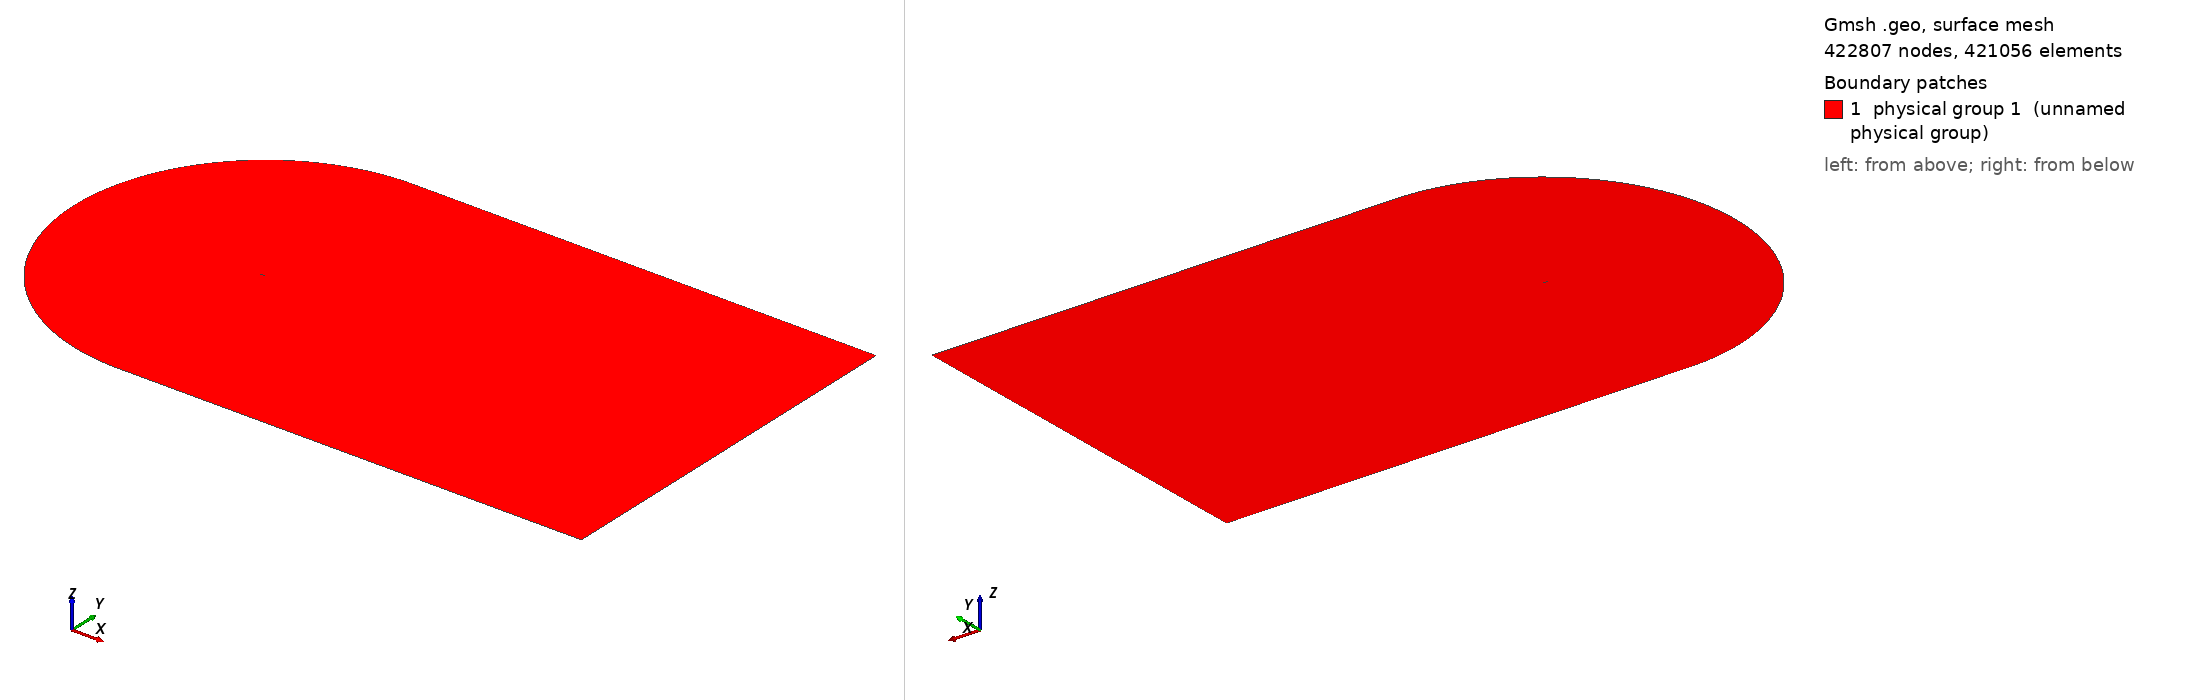

Gmsh geometry script, surface-meshed: 422807 nodes, 421056 surface elements. Boundary patches (legend numbers): 1 physical group 1 (unnamed physical group). Left view from above one corner, right view from below the opposite corner. Legend entries are the model's physical surfaces. The drawing asked Gmsh for element sizes between 1% and 20% of the model's largest extent; the script's own settings can give other sizes.

=== cgrid_uniform.geo (drawn) ===
// ===========================================
// ==================================MESH FILE
// ===========================================

h = 0.02;
C = 1.00898;
H = 39.39376495*C;

// =====================================POINTS
Point(1) = {C, 0, 0.0, 20*h};
Point(2) = {1, 0.00126, 0.0, 19.6605*h};
Point(3) = {0.996275, 0.001864, 0.0, 19.5192*h};
Point(4) = {0.990096, 0.00286, 0.0, 19.2849*h};
Point(5) = {0.983171, 0.003969, 0.0, 19.0223*h};
Point(6) = {0.975506, 0.005186, 0.0, 18.7318*h};
Point(7) = {0.967161, 0.006501, 0.0, 18.4155*h};
Point(8) = {0.958242, 0.007894, 0.0, 18.0775*h};
Point(9) = {0.948875, 0.009343, 0.0, 17.7226*h};
Point(10) = {0.939182, 0.010828, 0.0, 17.3555*h};
Point(11) = {0.929263, 0.012333, 0.0, 16.9799*h};
Point(12) = {0.919193, 0.013845, 0.0, 16.5986*h};
Point(13) = {0.909025, 0.015357, 0.0, 16.2137*h};
Point(14) = {0.898794, 0.016862, 0.0, 15.8266*h};
Point(15) = {0.888521, 0.018359, 0.0, 15.4379*h};
Point(16) = {0.878222, 0.019844, 0.0, 15.0483*h};
Point(17) = {0.867904, 0.021317, 0.0, 14.6581*h};
Point(18) = {0.857574, 0.022777, 0.0, 14.2675*h};
Point(19) = {0.847235, 0.024224, 0.0, 13.8766*h};
Point(20) = {0.836889, 0.025656, 0.0, 13.4856*h};
Point(21) = {0.826538, 0.027075, 0.0, 13.0944*h};
Point(22) = {0.816183, 0.028481, 0.0, 12.7032*h};
Point(23) = {0.805825, 0.029872, 0.0, 12.3119*h};
Point(24) = {0.795464, 0.031249, 0.0, 11.9205*h};
Point(25) = {0.785101, 0.032612, 0.0, 11.5292*h};
Point(26) = {0.774736, 0.033962, 0.0, 11.1379*h};
Point(27) = {0.764369, 0.035297, 0.0, 10.7465*h};
Point(28) = {0.754001, 0.036618, 0.0, 10.3552*h};
Point(29) = {0.743632, 0.037925, 0.0, 9.96392*h};
Point(30) = {0.733263, 0.039217, 0.0, 9.5727*h};
Point(31) = {0.722893, 0.040495, 0.0, 9.18151*h};
Point(32) = {0.712523, 0.041758, 0.0, 8.79039*h};
Point(33) = {0.702153, 0.043007, 0.0, 8.39933*h};
Point(34) = {0.691784, 0.04424, 0.0, 8.00838*h};
Point(35) = {0.681416, 0.045458, 0.0, 7.61753*h};
Point(36) = {0.671049, 0.046661, 0.0, 7.22678*h};
Point(37) = {0.660683, 0.047848, 0.0, 6.83614*h};
Point(38) = {0.650319, 0.049018, 0.0, 6.44565*h};
Point(39) = {0.639958, 0.050173, 0.0, 6.05533*h};
Point(40) = {0.629598, 0.051311, 0.0, 5.66512*h};
Point(41) = {0.619242, 0.052431, 0.0, 5.27513*h};
Point(42) = {0.608888, 0.053534, 0.0, 4.88528*h};
Point(43) = {0.598538, 0.054619, 0.0, 4.49565*h};
Point(44) = {0.588191, 0.055686, 0.0, 4.10621*h};
Point(45) = {0.577849, 0.056735, 0.0, 3.71702*h};
Point(46) = {0.567511, 0.057764, 0.0, 3.32805*h};
Point(47) = {0.557177, 0.058773, 0.0, 2.9393*h};
Point(48) = {0.546849, 0.059762, 0.0, 2.55085*h};
Point(49) = {0.536527, 0.06073, 0.0, 2.1627*h};
Point(50) = {0.52621, 0.061676, 0.0, 1.77481*h};
Point(51) = {0.5159, 0.0626, 0.0, 1.38726*h};
Point(52) = {0.505596, 0.063502, 0.0, 1*h};
Point(53) = {0.4953, 0.06438, 0.0, 5.05008*h};
Point(54) = {0.485011, 0.065234, 0.0, 9.09664*h};
Point(55) = {0.474731, 0.066063, 0.0, 13.1389*h};
Point(56) = {0.464459, 0.066867, 0.0, 17.1772*h};
Point(57) = {0.454197, 0.067643, 0.0, 21.2108*h};
Point(58) = {0.443944, 0.068393, 0.0, 25.2401*h};
Point(59) = {0.433701, 0.069114, 0.0, 29.2647*h};
Point(60) = {0.42347, 0.069806, 0.0, 33.2839*h};
Point(61) = {0.41325, 0.070468, 0.0, 37.2979*h};
Point(62) = {0.403042, 0.071099, 0.0, 41.3065*h};
Point(63) = {0.392848, 0.071697, 0.0, 45.3088*h};
Point(64) = {0.382667, 0.072262, 0.0, 49.3053*h};
Point(65) = {0.372501, 0.072793, 0.0, 53.2952*h};
Point(66) = {0.36235, 0.073287, 0.0, 57.2785*h};
Point(67) = {0.352216, 0.073745, 0.0, 61.2545*h};
Point(68) = {0.3421, 0.074165, 0.0, 65.2228*h};
Point(69) = {0.332002, 0.074546, 0.0, 69.1835*h};
Point(70) = {0.321925, 0.074885, 0.0, 73.1353*h};
Point(71) = {0.311869, 0.075182, 0.0, 77.0784*h};
Point(72) = {0.301837, 0.075435, 0.0, 81.0116*h};
Point(73) = {0.291829, 0.075642, 0.0, 84.935*h};
Point(74) = {0.28185, 0.075802, 0.0, 88.8467*h};
Point(75) = {0.2719, 0.075913, 0.0, 92.7468*h};
Point(76) = {0.261984, 0.075973, 0.0, 96.6333*h};
Point(77) = {0.252107, 0.075981, 0.0, 100.505*h};
Point(78) = {0.242274, 0.075934, 0.0, 104.359*h};
Point(79) = {0.232493, 0.07583, 0.0, 108.192*h};
Point(80) = {0.222775, 0.075669, 0.0, 112.002*h};
Point(81) = {0.213136, 0.075448, 0.0, 115.781*h};
Point(82) = {0.203599, 0.075166, 0.0, 119.52*h};
Point(83) = {0.194193, 0.074821, 0.0, 123.209*h};
Point(84) = {0.184949, 0.074405, 0.0, 126.836*h};
Point(85) = {0.175884, 0.073906, 0.0, 130.394*h};
Point(86) = {0.167005, 0.073314, 0.0, 133.882*h};
Point(87) = {0.158316, 0.072621, 0.0, 137.299*h};
Point(88) = {0.149819, 0.07182, 0.0, 140.644*h};
Point(89) = {0.141513, 0.070904, 0.0, 143.919*h};
Point(90) = {0.133401, 0.069871, 0.0, 147.124*h};
Point(91) = {0.125484, 0.068715, 0.0, 150.26*h};
Point(92) = {0.117765, 0.067435, 0.0, 153.327*h};
Point(93) = {0.110249, 0.066031, 0.0, 156.323*h};
Point(94) = {0.102944, 0.064503, 0.0, 159.249*h};
Point(95) = {0.095859, 0.062855, 0.0, 162.1*h};
Point(96) = {0.089006, 0.061093, 0.0, 164.873*h};
Point(97) = {0.082398, 0.059223, 0.0, 167.565*h};
Point(98) = {0.07605, 0.057257, 0.0, 170.169*h};
Point(99) = {0.06998, 0.055207, 0.0, 172.68*h};
Point(100) = {0.064202, 0.05309, 0.0, 175.092*h};
Point(101) = {0.058733, 0.050922, 0.0, 177.398*h};
Point(102) = {0.053584, 0.048723, 0.0, 179.592*h};
Point(103) = {0.048762, 0.046512, 0.0, 181.672*h};
Point(104) = {0.044269, 0.044306, 0.0, 183.633*h};
Point(105) = {0.040103, 0.042122, 0.0, 185.477*h};
Point(106) = {0.036255, 0.039973, 0.0, 187.205*h};
Point(107) = {0.032711, 0.03787, 0.0, 188.82*h};
Point(108) = {0.029455, 0.03582, 0.0, 190.328*h};
Point(109) = {0.026469, 0.033829, 0.0, 191.734*h};
Point(110) = {0.023733, 0.031899, 0.0, 193.047*h};
Point(111) = {0.021227, 0.030029, 0.0, 194.272*h};
Point(112) = {0.018933, 0.028221, 0.0, 195.417*h};
Point(113) = {0.016832, 0.02647, 0.0, 196.489*h};
Point(114) = {0.014907, 0.024775, 0.0, 197.494*h};
Point(115) = {0.013145, 0.023131, 0.0, 198.439*h};
Point(116) = {0.011531, 0.021537, 0.0, 199.328*h};
Point(117) = {0.010054, 0.019988, 0.0, 200.167*h};
Point(118) = {0.008704, 0.01848, 0.0, 200.96*h};
Point(119) = {0.007471, 0.017011, 0.0, 201.712*h};
Point(120) = {0.006348, 0.015576, 0.0, 202.426*h};
Point(121) = {0.005328, 0.014174, 0.0, 203.105*h};
Point(122) = {0.004406, 0.0128, 0.0, 203.754*h};
Point(123) = {0.003578, 0.011454, 0.0, 204.373*h};
Point(124) = {0.00284, 0.010131, 0.0, 204.967*h};
Point(125) = {0.00219, 0.008831, 0.0, 205.537*h};
Point(126) = {0.001627, 0.007553, 0.0, 206.084*h};
Point(127) = {0.001148, 0.006295, 0.0, 206.612*h};
Point(128) = {0.000752, 0.005058, 0.0, 207.121*h};
Point(129) = {0.000441, 0.003842, 0.0, 207.613*h};
Point(130) = {0.000213, 0.002647, 0.0, 208.09*h};
Point(131) = {6.7e-05, 0.001475, 0.0, 208.553*h};
Point(132) = {4e-06, 0.000335, 0.0, 209*h};
Point(133) = {2e-05, -0.00079, 0.0, 208.545*h};
Point(134) = {0.000123, -0.001929, 0.0, 208.083*h};
Point(135) = {0.000323, -0.003079, 0.0, 207.611*h};
Point(136) = {0.000629, -0.004228, 0.0, 207.13*h};
Point(137) = {0.001048, -0.005369, 0.0, 206.639*h};
Point(138) = {0.001584, -0.006491, 0.0, 206.136*h};
Point(139) = {0.00224, -0.007586, 0.0, 205.62*h};
Point(140) = {0.003014, -0.008645, 0.0, 205.09*h};
Point(141) = {0.003904, -0.009666, 0.0, 204.542*h};
Point(142) = {0.004907, -0.010644, 0.0, 203.976*h};
Point(143) = {0.006018, -0.011579, 0.0, 203.389*h};
Point(144) = {0.007237, -0.012472, 0.0, 202.778*h};
Point(145) = {0.008564, -0.013327, 0.0, 202.14*h};
Point(146) = {0.009999, -0.014145, 0.0, 201.472*h};
Point(147) = {0.011547, -0.01493, 0.0, 200.77*h};
Point(148) = {0.013214, -0.015687, 0.0, 200.03*h};
Point(149) = {0.015007, -0.016418, 0.0, 199.247*h};
Point(150) = {0.016938, -0.017127, 0.0, 198.416*h};
Point(151) = {0.019019, -0.017818, 0.0, 197.529*h};
Point(152) = {0.021269, -0.018494, 0.0, 196.579*h};
Point(153) = {0.023707, -0.01916, 0.0, 195.558*h};
Point(154) = {0.02636, -0.019818, 0.0, 194.453*h};
Point(155) = {0.029257, -0.020473, 0.0, 193.252*h};
Point(156) = {0.032434, -0.021128, 0.0, 191.941*h};
Point(157) = {0.035937, -0.021788, 0.0, 190.499*h};
Point(158) = {0.039816, -0.022458, 0.0, 188.908*h};
Point(159) = {0.044131, -0.023144, 0.0, 187.142*h};
Point(160) = {0.04895, -0.023852, 0.0, 185.173*h};
Point(161) = {0.054343, -0.024588, 0.0, 182.972*h};
Point(162) = {0.060377, -0.02536, 0.0, 180.513*h};
Point(163) = {0.067105, -0.026173, 0.0, 177.773*h};
Point(164) = {0.074547, -0.027032, 0.0, 174.744*h};
Point(165) = {0.082683, -0.027941, 0.0, 171.435*h};
Point(166) = {0.091442, -0.028896, 0.0, 167.873*h};
Point(167) = {0.100715, -0.029893, 0.0, 164.102*h};
Point(168) = {0.110374, -0.030922, 0.0, 160.175*h};
Point(169) = {0.120295, -0.031973, 0.0, 156.142*h};
Point(170) = {0.130369, -0.033033, 0.0, 152.047*h};
Point(171) = {0.140511, -0.03409, 0.0, 147.925*h};
Point(172) = {0.150662, -0.035133, 0.0, 143.799*h};
Point(173) = {0.160779, -0.036149, 0.0, 139.689*h};
Point(174) = {0.170837, -0.037129, 0.0, 135.603*h};
Point(175) = {0.180824, -0.038063, 0.0, 131.548*h};
Point(176) = {0.190738, -0.038941, 0.0, 127.524*h};
Point(177) = {0.200592, -0.039755, 0.0, 123.527*h};
Point(178) = {0.210408, -0.040499, 0.0, 119.547*h};
Point(179) = {0.220217, -0.041175, 0.0, 115.572*h};
Point(180) = {0.230037, -0.041788, 0.0, 111.595*h};
Point(181) = {0.239877, -0.042341, 0.0, 107.61*h};
Point(182) = {0.249743, -0.042837, 0.0, 103.617*h};
Point(183) = {0.259637, -0.04328, 0.0, 99.6128*h};
Point(184) = {0.269559, -0.04367, 0.0, 95.5985*h};
Point(185) = {0.279511, -0.04401, 0.0, 91.5728*h};
Point(186) = {0.28949, -0.044302, 0.0, 87.5368*h};
Point(187) = {0.299495, -0.044547, 0.0, 83.4908*h};
Point(188) = {0.309526, -0.044748, 0.0, 79.4347*h};
Point(189) = {0.319582, -0.044905, 0.0, 75.3688*h};
Point(190) = {0.329659, -0.045021, 0.0, 71.2947*h};
Point(191) = {0.339759, -0.045096, 0.0, 67.2114*h};
Point(192) = {0.349879, -0.045131, 0.0, 63.1201*h};
Point(193) = {0.360018, -0.04513, 0.0, 59.0212*h};
Point(194) = {0.370175, -0.045091, 0.0, 54.9149*h};
Point(195) = {0.380349, -0.045017, 0.0, 50.8017*h};
Point(196) = {0.39054, -0.044909, 0.0, 46.6815*h};
Point(197) = {0.400746, -0.044768, 0.0, 42.5551*h};
Point(198) = {0.410966, -0.044595, 0.0, 38.4228*h};
Point(199) = {0.4212, -0.044391, 0.0, 34.2846*h};
Point(200) = {0.431447, -0.044157, 0.0, 30.1409*h};
Point(201) = {0.441707, -0.043894, 0.0, 25.9917*h};
Point(202) = {0.451978, -0.043603, 0.0, 21.8377*h};
Point(203) = {0.46226, -0.043285, 0.0, 17.679*h};
Point(204) = {0.472553, -0.04294, 0.0, 13.5155*h};
Point(205) = {0.482855, -0.042569, 0.0, 9.34792*h};
Point(206) = {0.493167, -0.042173, 0.0, 5.17596*h};
Point(207) = {0.503488, -0.041754, 0.0, 1*h};
Point(208) = {0.513817, -0.041311, 0.0, 1.39423*h};
Point(209) = {0.524154, -0.040845, 0.0, 1.7888*h};
Point(210) = {0.534499, -0.040357, 0.0, 2.18372*h};
Point(211) = {0.54485, -0.039848, 0.0, 2.5789*h};
Point(212) = {0.555208, -0.039317, 0.0, 2.97439*h};
Point(213) = {0.565572, -0.038767, 0.0, 3.37014*h};
Point(214) = {0.575942, -0.038196, 0.0, 3.76617*h};
Point(215) = {0.586317, -0.037606, 0.0, 4.16243*h};
Point(216) = {0.596697, -0.036998, 0.0, 4.55892*h};
Point(217) = {0.607082, -0.036371, 0.0, 4.95565*h};
Point(218) = {0.617471, -0.035726, 0.0, 5.35256*h};
Point(219) = {0.627863, -0.035063, 0.0, 5.74964*h};
Point(220) = {0.63826, -0.034383, 0.0, 6.14694*h};
Point(221) = {0.648659, -0.033687, 0.0, 6.54437*h};
Point(222) = {0.659062, -0.032974, 0.0, 6.94198*h};
Point(223) = {0.669466, -0.032244, 0.0, 7.33969*h};
Point(224) = {0.679874, -0.031499, 0.0, 7.73758*h};
Point(225) = {0.690283, -0.030738, 0.0, 8.13556*h};
Point(226) = {0.700693, -0.029962, 0.0, 8.53361*h};
Point(227) = {0.711105, -0.02917, 0.0, 8.93179*h};
Point(228) = {0.721517, -0.028364, 0.0, 9.33001*h};
Point(229) = {0.731931, -0.027542, 0.0, 9.72835*h};
Point(230) = {0.742344, -0.026706, 0.0, 10.1267*h};
Point(231) = {0.752758, -0.025855, 0.0, 10.5251*h};
Point(232) = {0.763171, -0.02499, 0.0, 10.9236*h};
Point(233) = {0.773584, -0.024111, 0.0, 11.322*h};
Point(234) = {0.783995, -0.023217, 0.0, 11.7205*h};
Point(235) = {0.794406, -0.022308, 0.0, 12.119*h};
Point(236) = {0.804814, -0.021386, 0.0, 12.5174*h};
Point(237) = {0.815221, -0.020449, 0.0, 12.9159*h};
Point(238) = {0.825625, -0.019498, 0.0, 13.3143*h};
Point(239) = {0.836025, -0.018533, 0.0, 13.7125*h};
Point(240) = {0.846421, -0.017554, 0.0, 14.1107*h};
Point(241) = {0.85681, -0.01656, 0.0, 14.5087*h};
Point(242) = {0.867191, -0.015553, 0.0, 14.9064*h};
Point(243) = {0.877561, -0.014531, 0.0, 15.3037*h};
Point(244) = {0.887912, -0.013496, 0.0, 15.7004*h};
Point(245) = {0.898237, -0.012449, 0.0, 16.0961*h};
Point(246) = {0.908521, -0.011391, 0.0, 16.4904*h};
Point(247) = {0.918742, -0.010323, 0.0, 16.8822*h};
Point(248) = {0.928865, -0.009251, 0.0, 17.2704*h};
Point(249) = {0.938837, -0.008179, 0.0, 17.6528*h};
Point(250) = {0.948583, -0.007117, 0.0, 18.0267*h};
Point(251) = {0.958001, -0.006077, 0.0, 18.388*h};
Point(252) = {0.966969, -0.005072, 0.0, 18.7321*h};
Point(253) = {0.975362, -0.004121, 0.0, 19.0542*h};
Point(254) = {0.983071, -0.003237, 0.0, 19.3501*h};
Point(255) = {0.990037, -0.002429, 0.0, 19.6175*h};
Point(256) = {0.996252, -0.001702, 0.0, 19.8561*h};
Point(257) = {1, -0.00126, 0.0, 20*h};
 
// LE points
te = 1;
xte = C;
le = 139; // 132 quello giusto
xle = 0.;

point_test_x = 0.00224;
point_test_y = -0.00756;

LL = 96.28617208*C;

npW = 326;
npN = 273; // mettere 203 per avere il primo layer 5e-5, con 212 invece si ha 3.1e-5
npP = 340;
npS = 560;

progN = 1.0401;
progW = 1.03;
bmpS = 0.08;
bmpP = 0.045;
progCS = 1.02;
progCP = 1.027;

// UPPER TRAILING EDGE
Point(401) = {LL, 0, 0};
Point(402) = {LL, H, 0};
Point(403) = {1, H, 0};

Line(400) = {1,401};
Line(401) = {401,402};
Line(402) = {402,403};
Line(403) = {403,1};

Transfinite Line{400} = npW Using Progression progW;
Transfinite Line{402} = npW Using Progression 1/progW;

Transfinite Line{401} = npN Using Progression progN;
Transfinite Line{403} = npN Using Progression 1/progN;

Line Loop(400) = {400,401,402,403};
Plane Surface(400) = {400};
Transfinite Surface{400};
Recombine Surface{400};


// LOWER TRAILING EDGE
Point(502) = {LL, -H, 0};
Point(503) = {1, -H, 0};

Line(501) = {401,502};
Line(502) = {502,503};
Line(503) = {503,1};

Transfinite Line{502} = npW Using Progression 1/progW;

Transfinite Line{501} = npN Using Progression progN;
Transfinite Line{503} = npN Using Progression 1/progN;

Line Loop(500) = {-503,-502,-501,-400};
Plane Surface(500) = {500};
Transfinite Surface{500};
Recombine Surface{500};

// SUCTION SIDE 
Point(601) = {-32.408137 ,-21.521193,0};
Point(600) = {xte, 0 ,0};

Circle(600) = {403,600,601};
Line(601) = {601, le};
Spline(602) = {te:le};

Line Loop(600) = {-403,600,601,-602};

Transfinite Line{601} = npN Using Progression 1/progN;

Transfinite Line{600} = npS Using Progression progCS;
Transfinite Line{602} = npS Using Bump bmpS;

Plane Surface(600) = {600};
Transfinite Surface{600};
Recombine Surface{600};


// PRESSURE SIDE
Circle(800) = {601,600,503};
Spline(801) = {le:257,1};

Transfinite Line{800} = npP Using Progression 1/progCP;
Transfinite Line{801} = npP Using Bump bmpP;

Line Loop(800) = {-601,800,503,-801};
Plane Surface(800) = {800};
Transfinite Surface{800};
Recombine Surface{800};

Physical Surface(1) = {400,500,600,800};
Physical Line("AIRFOIL") = {602,801};
Physical Line("FARFIELD") = {401,402,600,800,-502,-501};

// 1: MeshAdapt, 2: Automatic, 3: Initial mesh only, 5: Delaunay, 6: Frontal-Delaunay, 7: BAMG, 8: Frontal-Delaunay for Quads, 9: Packing of Parallelograms
//Mesh.Algorithm = 1;

//Mesh.RandomFactor = 1e-09;
//Mesh.Smoothing = 10;
